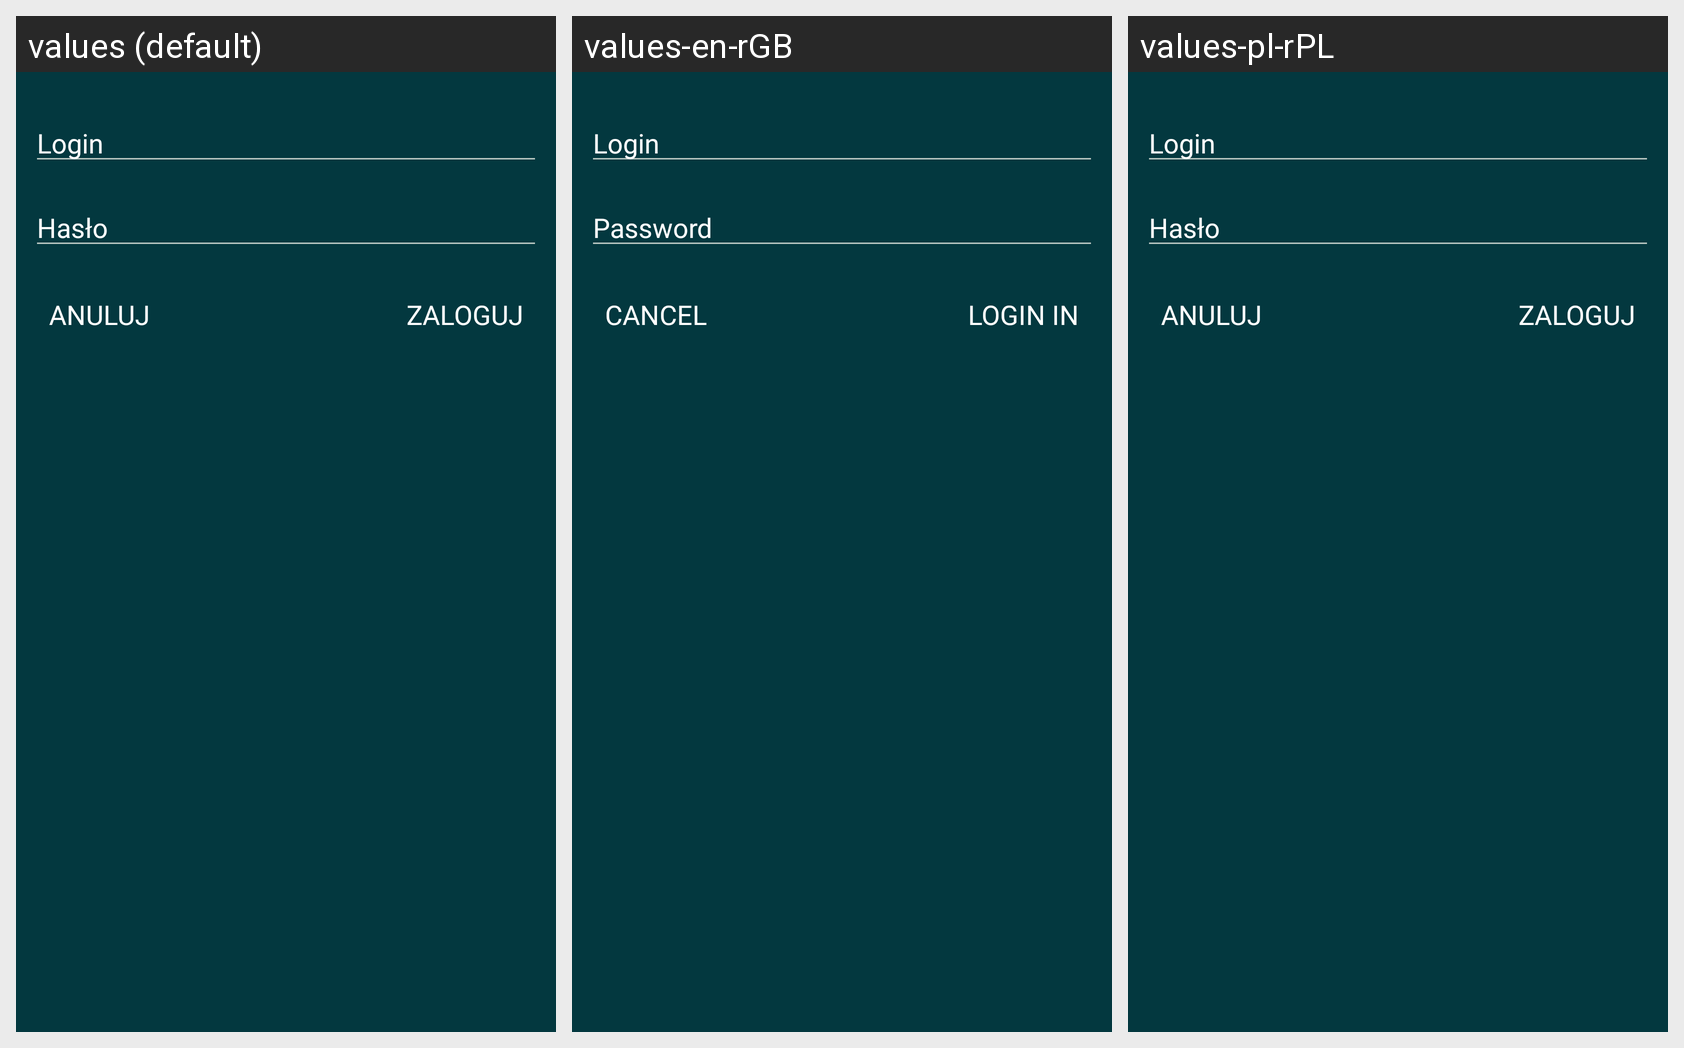

Strings drawn on this Android screen and how each of the app's shown locales translates them:
Android screen res/layout/dialoglogin.xml rendered under 3 locales, left to right: values (default), values-en-rGB, values-pl-rPL. Device: Nexus 5 (rendered at 1080×1920; each locale shown at half size, 540×960, under a caption strip naming it); theme AppTheme.
Other locales in the repository, not shown: values-de, values-en, values-pl.
Strings drawn on this screen, with the default value and each locale's value (text and hints the layout hard-codes, and strings that could not be matched under every locale, appear in the picture but are not listed):

login
  values: Login
  values-en-rGB: Login  [not translated; the default value is used]
  values-pl-rPL: Login  [not translated; the default value is used]

password
  values: Hasło
  values-en-rGB: Password
  values-pl-rPL: Hasło  [from values-pl]

anuluj
  values: Anuluj
  values-en-rGB: Cancel
  values-pl-rPL: Anuluj

login_za
  values: Zaloguj
  values-en-rGB: Login in
  values-pl-rPL: Zaloguj  [from values-pl]
